Image classification data set "dataset_batik" (YusrilHasanuddin/Batik-classification-6-classes on GitHub). Class labels (6): ceplok, kawung, lereng, mix motif, nitik, parang.

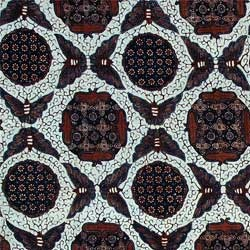
Label: ceplok

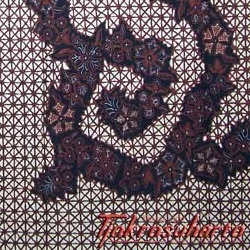
Label: nitik

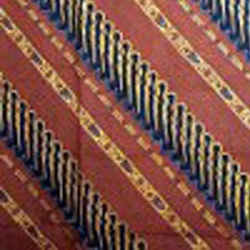
Label: lereng

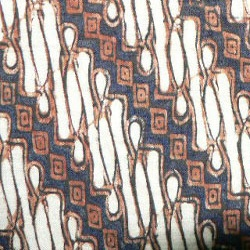
Label: parang

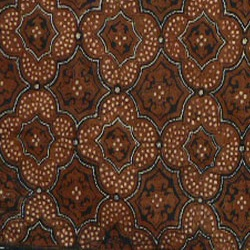
Label: kawung

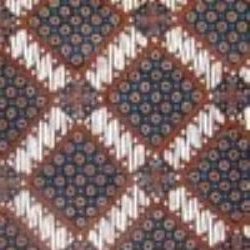
Label: mix motif
